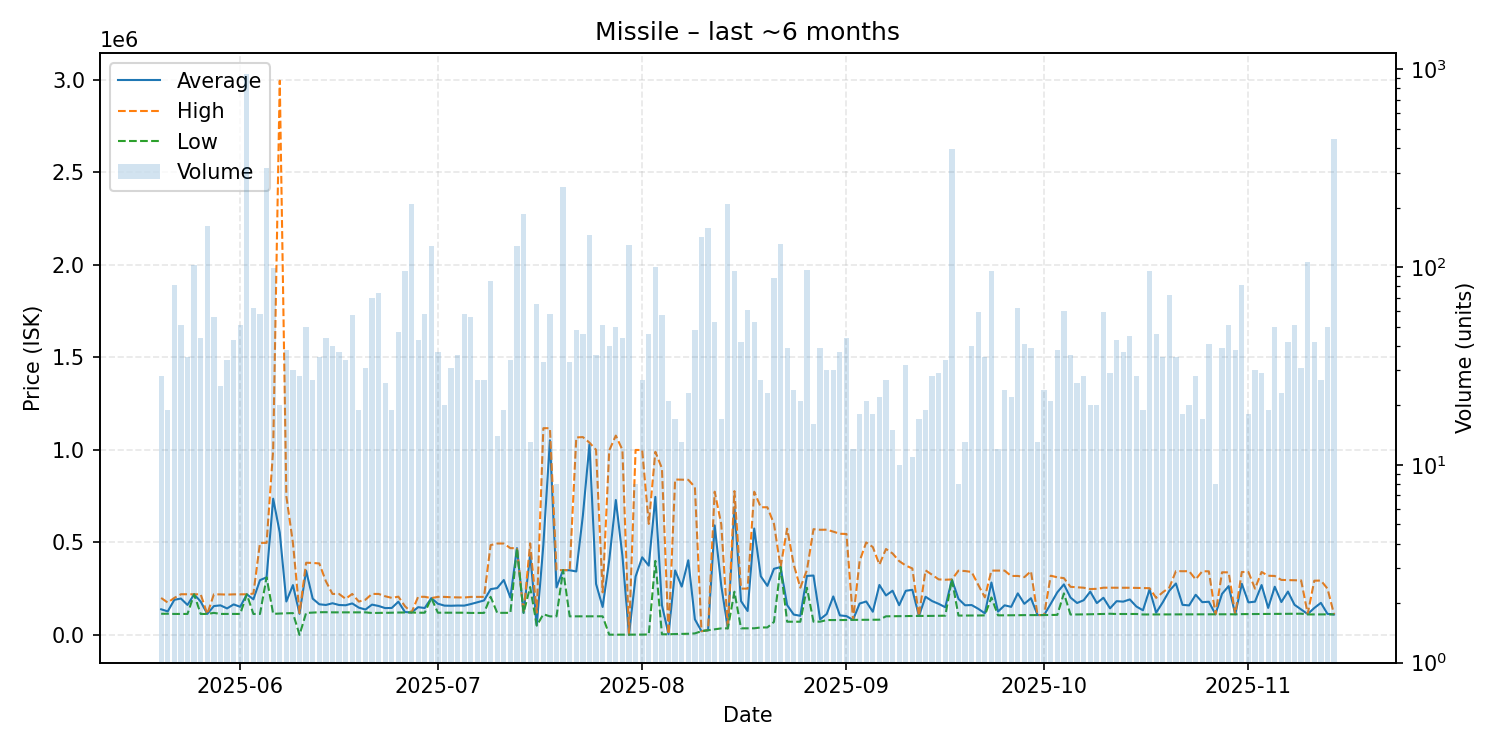

The file beside this chart, header and first rows:
date, average, highest, lowest, order_count, volume
2025-05-20, 138196, 199600, 114000, 22, 28
2025-05-21, 126837, 174450, 114200, 15, 19
2025-05-22, 189462, 199800, 113100, 18, 81
2025-05-23, 196320, 219600, 113100, 17, 51
2025-05-24, 161697, 219400, 113100, 21, 35
2025-05-25, 219400, 219400, 219400, 27, 102
2025-05-26, 179909, 219250, 113100, 23, 44
2025-05-27, 113100, 113100, 113100, 33, 162
2025-05-28, 155704, 219000, 118900, 12, 56
2025-05-29, 159552, 218900, 113200, 19, 25
2025-05-30, 142921, 217600, 113200, 24, 34
2025-05-31, 164670, 219000, 113300, 27, 43
2025-06-01, 151751, 219000, 113200, 30, 51
2025-06-02, 219300, 219300, 219300, 21, 952
2025-06-03, 192074, 223000, 113000, 24, 62
2025-06-04, 295895, 497000, 113100, 30, 58
2025-06-05, 311000, 497400, 311000, 41, 318
2025-06-06, 735984, 999700, 113700, 28, 99
2025-06-07, 552890, 2995000, 115500, 16, 20
2025-06-08, 180474, 748950, 116800, 21, 38
2025-06-09, 268947, 496950, 117600, 18, 30
2025-06-10, 113657, 118100, 0.01, 13, 28
2025-06-11, 346750, 389800, 118500, 15, 50
2025-06-12, 195730, 388900, 120300, 14, 27
2025-06-13, 165409, 385900, 122300, 24, 35
2025-06-14, 161561, 289800, 122600, 21, 44
2025-06-15, 170980, 221300, 121700, 20, 40
2025-06-16, 161419, 221000, 121800, 17, 37
2025-06-17, 160109, 195000, 121900, 21, 34
2025-06-18, 169940, 221300, 121900, 22, 57
2025-06-19, 147184, 180000, 121700, 14, 19
2025-06-20, 136884, 190000, 121700, 22, 31
2025-06-21, 163541, 221300, 118300, 31, 70
2025-06-22, 156158, 221300, 118700, 29, 74
2025-06-23, 144731, 208700, 119400, 18, 26
2025-06-24, 145547, 199900, 119800, 15, 19
2025-06-25, 179306, 206500, 120800, 20, 47
2025-06-26, 123473, 155000, 121000, 27, 95
2025-06-27, 121000, 121000, 121000, 23, 209
2025-06-28, 149653, 205800, 119800, 31, 43
2025-06-29, 145252, 205700, 119700, 30, 58
2025-06-30, 198900, 198900, 198900, 22, 128
2025-07-01, 168349, 205300, 119800, 18, 37
2025-07-02, 158105, 205200, 119800, 13, 20
2025-07-03, 157355, 203300, 119700, 22, 31
2025-07-04, 158525, 202800, 119700, 20, 36
2025-07-05, 158109, 201900, 119800, 29, 58
2025-07-06, 166559, 205200, 118600, 24, 56
2025-07-07, 176370, 205300, 118600, 17, 27
2025-07-08, 185937, 205300, 118700, 12, 27
2025-07-09, 247109, 485000, 205700, 31, 85
2025-07-10, 252993, 493900, 119100, 10, 14
2025-07-11, 296458, 493600, 119100, 15, 19
2025-07-12, 201353, 468600, 119100, 20, 34
2025-07-13, 468700, 468700, 468700, 37, 128
2025-07-14, 119000, 119000, 119000, 21, 185
2025-07-15, 431954, 494900, 258800, 12, 13
2025-07-16, 52154, 120000, 50000, 15, 65
2025-07-17, 485076, 1117000, 111500, 17, 33
2025-07-18, 1051590, 1117000, 100100, 14, 58
... 119 more rows
